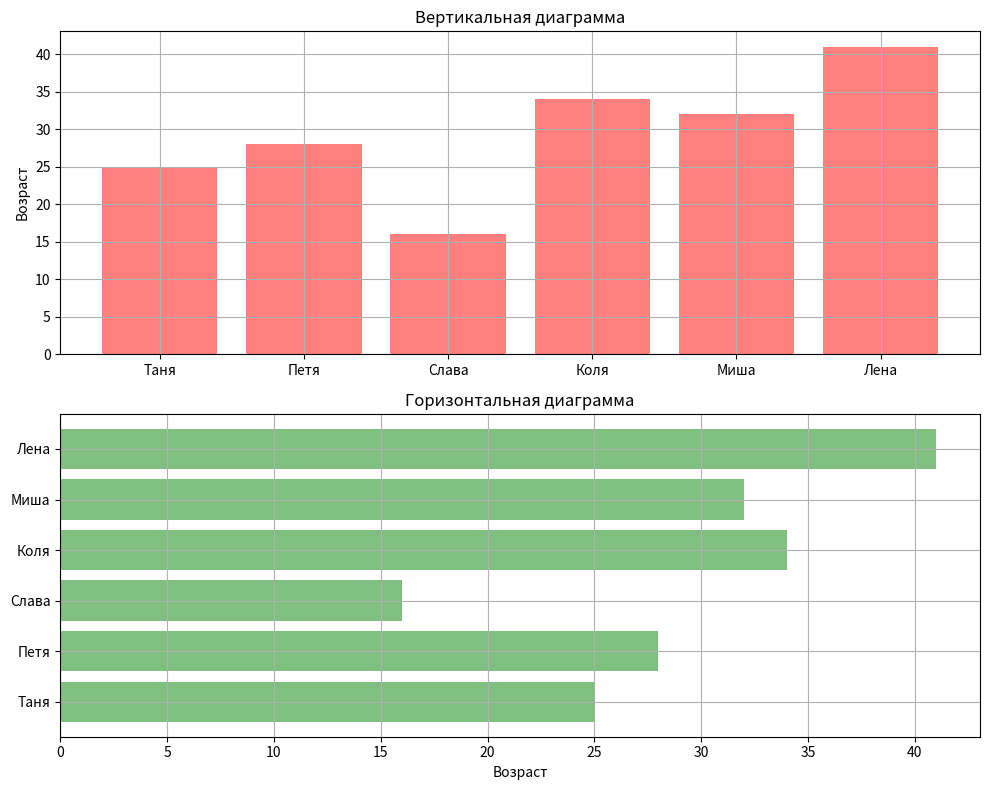

Here is the Python script that generated this plot:
import matplotlib.pyplot as plt
import numpy as np


users = ('Таня', 'Петя', 'Слава', 'Коля', 'Миша', 'Лена')
y_pos = np.arange(len(users))
age = [25, 28, 16, 34, 32, 41]

fig, axs = plt.subplots(2, 1, figsize=(10, 8))

axs[0].bar(y_pos, age, color='r', align='center', alpha=0.5)
axs[0].set_xticks(y_pos, users)
axs[0].set_ylabel('Возраст')
axs[0].set_title('Вертикальная диаграмма')
axs[0].grid(True)

axs[1].barh(y_pos, age, color='g', align='center', alpha=0.5)
axs[1].set_xlabel('Возраст')
axs[1].set_yticks(y_pos, users)
axs[1].set_title('Горизонтальная диаграмма')
axs[1].grid(True)
plt.tight_layout()

plt.show()